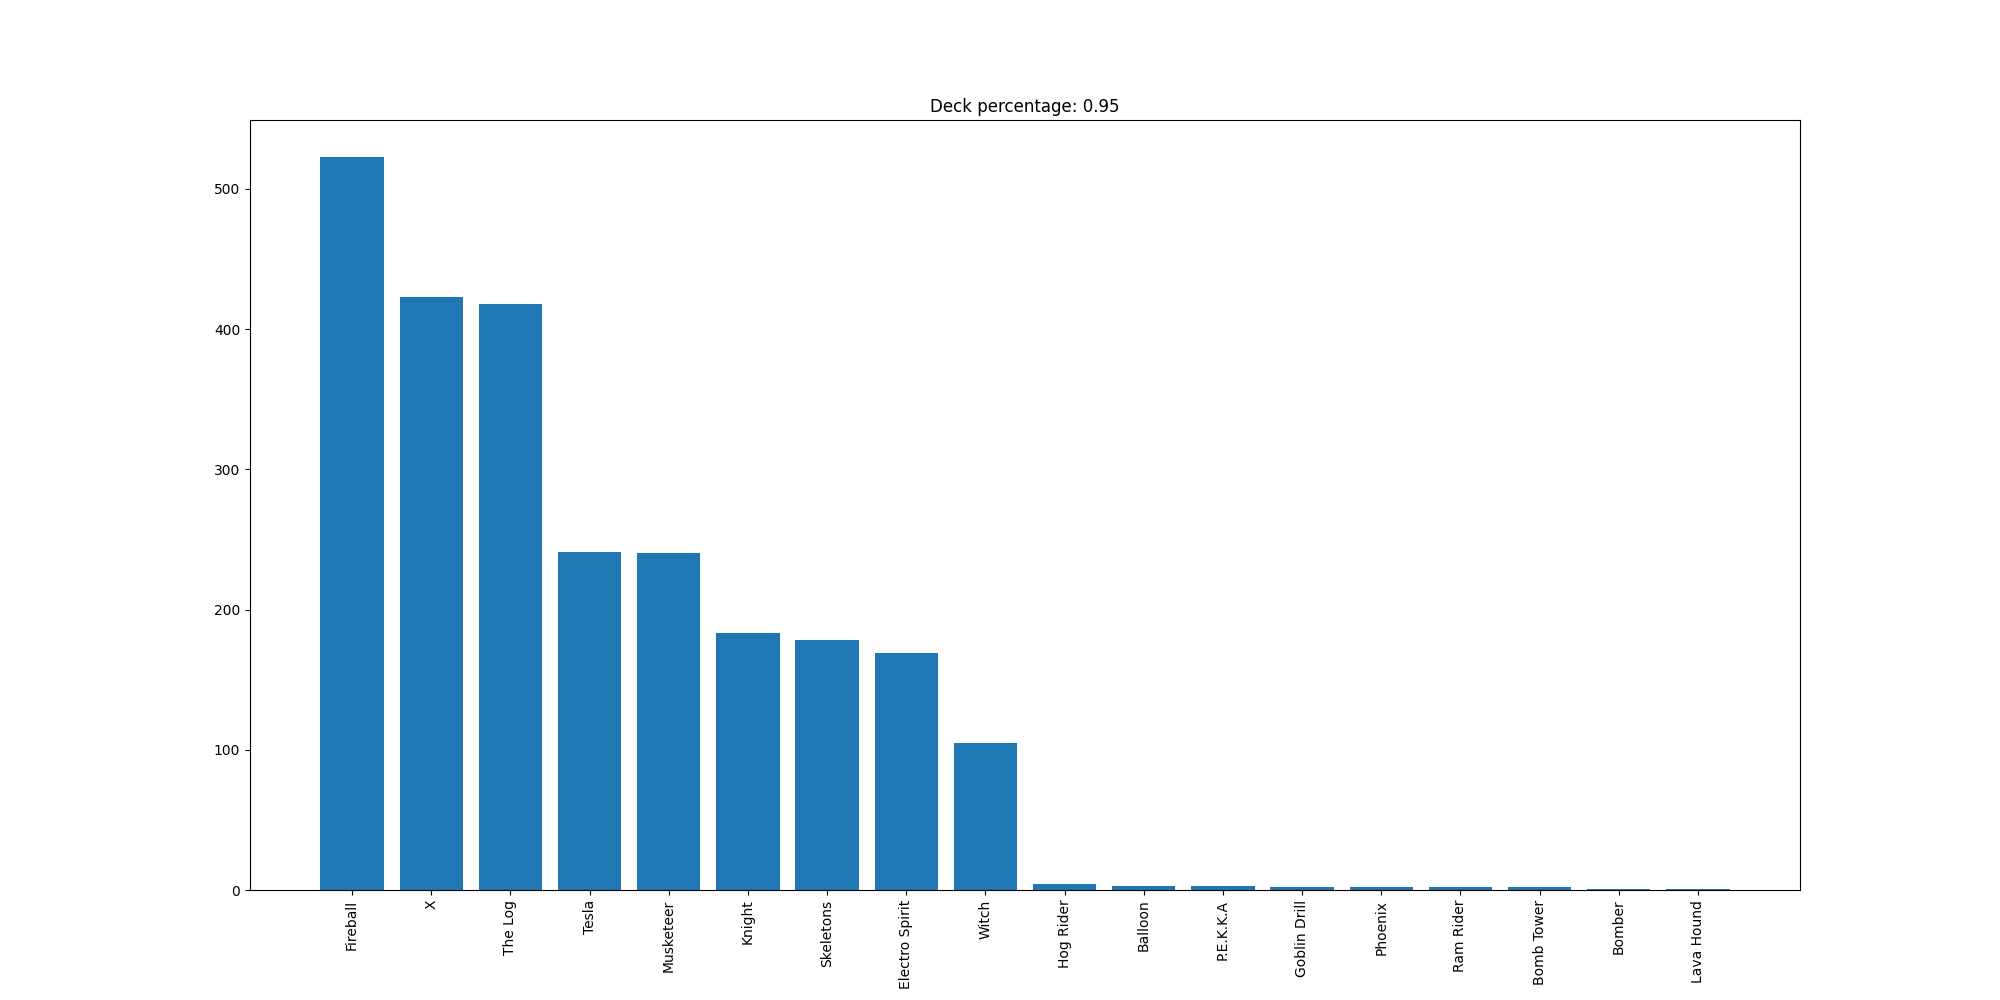

The file beside this chart, header and first rows:
Fireball, 523
X, 423
The Log, 418
Tesla, 241
Musketeer, 240
Knight, 183
Skeletons, 178
Electro Spirit, 169
Witch, 105
Hog Rider, 4
Balloon, 3
P.E.K.K.A, 3
Goblin Drill, 2
Phoenix, 2
Ram Rider, 2
Bomb Tower, 2
Bomber, 1
Lava Hound, 1
